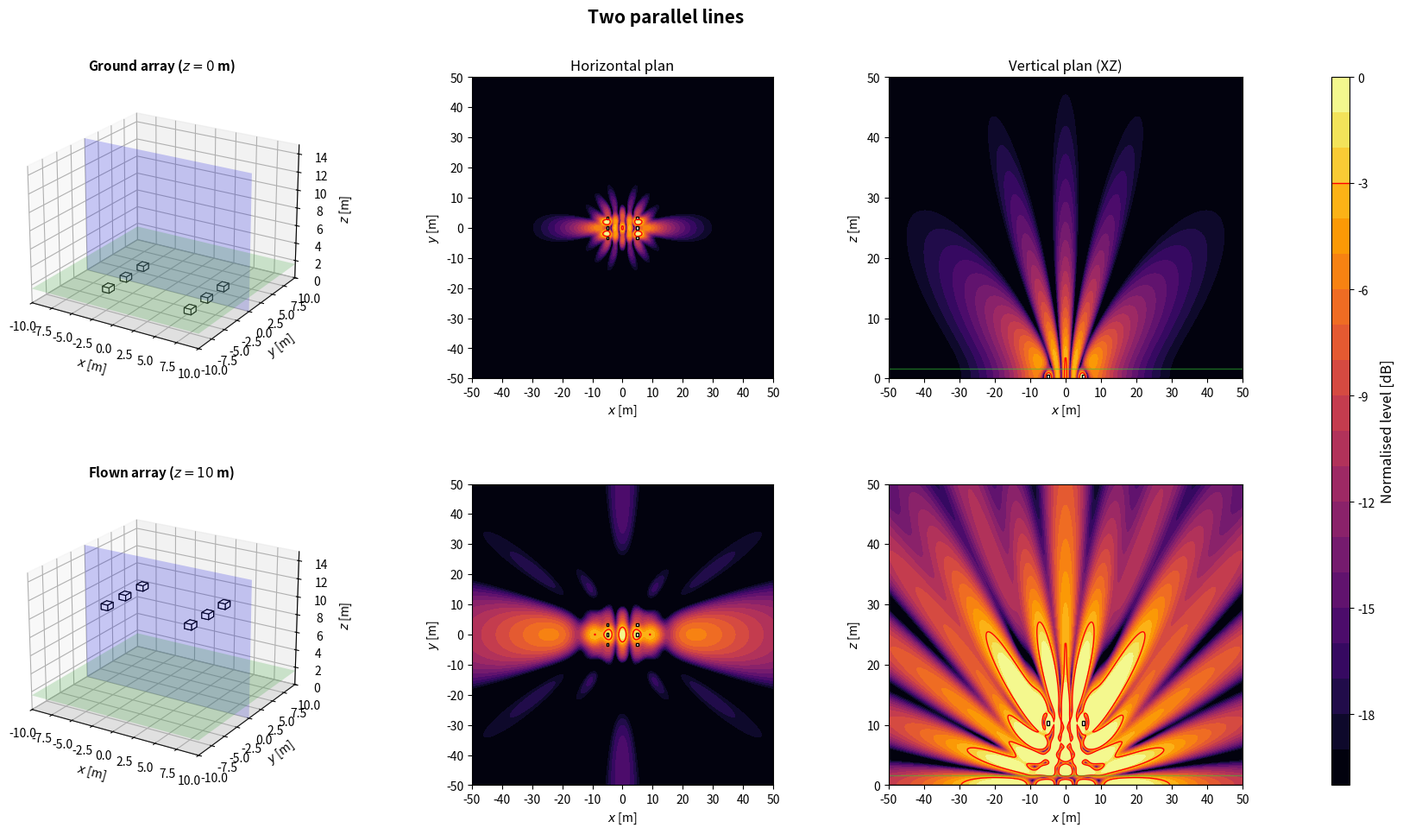

Generate this figure with matplotlib:
import numpy as np
import matplotlib.pyplot as plt
from matplotlib.patches import Rectangle
from matplotlib.transforms import Affine2D
from mpl_toolkits.mplot3d.art3d import Poly3DCollection

plt.close('all')

NAME = 'Two parallel lines'

# ============================================================
# 1. GLOBAL PARAMETERS
# ============================================================
c = 343
rho = 1.2
f = 80                      # frequence des cartes
Q = 1e-3
k = 2*np.pi*f/c
omega = 2*np.pi*f
z_obs = 1.6
z_ground = 0
z_flown = 10
sub_w = 1.0                 # largeur, perpendiculaire a l'axe de tir
sub_d = 0.8                 # profondeur, selon l'axe de tir
sub_h = 0.6
evaluation_margin = 0.5
target = -3
level_min, level_max = -20, 0
levels = np.linspace(level_min, level_max, 21)
N_xy, N_vertical = 350, 260
x = np.linspace(-50, 50, N_xy)
y = np.linspace(-50, 50, N_xy)
z = np.linspace(0, 50, N_vertical)
X, Y = np.meshgrid(x, y)
X_xz, Z_xz = np.meshgrid(x, z)
y_slice = 0

# Scenario : 'concert' (foule en x > 0) ou 'stadium' (zone sous l'array)
SCENARIO = 'stadium'
Z_START = z_flown

# ============================================================
# 2. ARRAY GEOMETRY
# ============================================================
# Convention commune : x = axe de tir (foule en x > 0), y lateral, z vertical.
# Chaque caisse : centre (x, y), bas zb au-dessus de z_start, direction de tir
# yaw [deg], retard tau [s] et gain signe applique par le DSP.
# Centre acoustique : centre de la caisse, a mi-hauteur. Dans une cardioide
# (on_face=True), il est sur la face du haut-parleur, a sub_d/2 selon yaw.
def box(xb, yb, zb=0.0, yaw=0.0, tau=0.0, gain=1.0, facecolor='white', on_face=False):
    return {'x': float(xb), 'y': float(yb), 'z': float(zb), 'yaw': float(yaw),
            'tau': float(tau), 'gain': float(gain), 'facecolor': facecolor,
            'on_face': bool(on_face)}


def geometry():
    # 2 lignes de 3 caisses, a x = +-5 m
    line_distance = 10.0
    y_positions = np.array([-10/3, 0.0, 10/3])
    return [box(xs, ys) for ys in y_positions for xs in (-line_distance/2, line_distance/2)]


def footprint(b):
    """Les 4 coins de l'empreinte au sol d'une caisse."""
    a = np.deg2rad(b['yaw'])
    ca, sa = np.cos(a), np.sin(a)
    corners = [(+sub_d/2, +sub_w/2), (+sub_d/2, -sub_w/2),
               (-sub_d/2, -sub_w/2), (-sub_d/2, +sub_w/2)]
    return np.array([(b['x'] + u*ca - v*sa, b['y'] + u*sa + v*ca) for u, v in corners])


def boxes():
    """Caisses de la config. En concert, x = 0 sur la face avant la plus en avant."""
    B = geometry()
    if SCENARIO == 'concert':
        dx = -max(footprint(b)[:, 0].max() for b in B)
        B = [dict(b, x=b['x'] + dx) for b in B]
    return B


def array(z_start=Z_START):
    """Interface commune : sources (L, 3) [m], tau (L,) [s], gain (L,) signe."""
    B = boxes()
    sources = []
    for b in B:
        a = np.deg2rad(b['yaw'])
        shift = sub_d/2 if b['on_face'] else 0.0
        sources.append([b['x'] + shift*np.cos(a), b['y'] + shift*np.sin(a), z_start + b['z'] + sub_h/2])
    sources = np.array(sources)
    tau = np.array([b['tau'] for b in B])
    gain = np.array([b['gain'] for b in B])
    return sources, tau, gain

# ============================================================
# 3. ACOUSTIC MODEL: MONOPOLES + RIGID GROUND IMAGE
# ============================================================
def monopole_field(A, B, C, xs, ys, zs):
    rd = np.maximum(np.sqrt((A-xs)**2 + (B-ys)**2 + (C-zs)**2), 0.05)
    ri = np.maximum(np.sqrt((A-xs)**2 + (B-ys)**2 + (C+zs)**2), 0.05)
    return 1j*rho*c*k*Q/(4*np.pi)*(np.exp(-1j*k*rd)/rd + np.exp(-1j*k*ri)/ri)


def pressure(A, B, C, z_start):
    sources, tau, gain = array(z_start)
    p = np.zeros(np.broadcast(A, B, C).shape, dtype=complex)
    for (xs, ys, zs), t, g in zip(sources, tau, gain):
        p += g*np.exp(-1j*omega*t)*monopole_field(A, B, C, xs, ys, zs)
    return p


def evaluation_mask():
    excluded = np.zeros_like(X, dtype=bool)
    for b in boxes():
        fp = footprint(b)
        excluded |= ((X >= fp[:, 0].min()-evaluation_margin) & (X <= fp[:, 0].max()+evaluation_margin)
                     & (Y >= fp[:, 1].min()-evaluation_margin) & (Y <= fp[:, 1].max()+evaluation_margin))
    return ~excluded


def spl_maps(z_start):
    p_xy = pressure(X, Y, z_obs, z_start)
    ref = np.max(np.abs(p_xy[evaluation_mask()]))
    xy = 20*np.log10(np.maximum(np.abs(p_xy), 1e-12)/ref)
    xz = 20*np.log10(np.maximum(np.abs(pressure(X_xz, y_slice, Z_xz, z_start)), 1e-12)/ref)
    return np.clip(xy, level_min, level_max), np.clip(xz, level_min, level_max)

# ============================================================
# 4. SUBWOOFER DRAWING HELPERS
# ============================================================
def draw_sub_3d(ax, b, z_start):
    z0 = z_start + b['z']
    z1 = z0 + sub_h
    corners = footprint(b)
    bottom = [[px, py, z0] for px, py in corners]
    top = [[px, py, z1] for px, py in corners]
    faces = [bottom, top] + [[bottom[i], bottom[(i+1)%4], top[(i+1)%4], top[i]] for i in range(4)]
    ax.add_collection3d(Poly3DCollection(faces, facecolors=b['facecolor'], edgecolors='black', linewidths=0.8))


def draw_3d_scene(ax, z_start, title):
    xx = np.array([[-10, 10], [-10, 10]])
    yy = np.array([[-10, -10], [10, 10]])
    ax.plot_surface(xx, yy, np.zeros((2, 2)), color='lightgray', alpha=0.25, linewidth=0)
    ax.plot_surface(xx, yy, np.full((2, 2), z_obs), color='limegreen', alpha=0.2, linewidth=0)
    xs = np.array([[-10, 10], [-10, 10]])
    zz = np.array([[0, 0], [15, 15]])
    ax.plot_surface(xs, np.full((2, 2), y_slice), zz, color='blue', alpha=0.2, linewidth=0)
    for b in boxes():
        draw_sub_3d(ax, b, z_start)
    ax.set_title(title, fontsize=11, fontweight='bold')
    ax.set_xlabel(r'$x$ [m]')
    ax.set_ylabel(r'$y$ [m]')
    ax.set_zlabel(r'$z$ [m]')
    ax.set_xlim(-10, 10)
    ax.set_ylim(-10, 10)
    ax.set_zlim(0, 15)
    ax.set_box_aspect((20, 20, 15))
    ax.view_init(elev=22, azim=-58)


def plot_horizontal(ax, SPL, title=None):
    im = ax.contourf(X, Y, SPL, levels=levels, cmap='inferno', extend='neither')
    if SPL.min() <= target <= SPL.max():
        ax.contour(X, Y, SPL, levels=[target], colors='red', linewidths=1, linestyles='solid')
    for b in boxes():
        rect = Rectangle((-sub_d/2, -sub_w/2), sub_d, sub_w, facecolor=b['facecolor'], edgecolor='black', linewidth=1)
        rect.set_transform(Affine2D().rotate_deg(b['yaw']).translate(b['x'], b['y']) + ax.transData)
        ax.add_patch(rect)
    if title:
        ax.set_title(title, fontsize=12)
    ax.set_xlabel(r'$x$ [m]')
    ax.set_ylabel(r'$y$ [m]')
    ax.set_xlim(-50, 50)
    ax.set_ylim(-50, 50)
    ax.set_xticks(np.arange(-50, 51, 10))
    ax.set_yticks(np.arange(-50, 51, 10))
    ax.set_aspect('equal')
    return im


def plot_vertical(ax, SPL, z_start, title=None):
    ax.contourf(X_xz, Z_xz, SPL, levels=levels, cmap='inferno')
    if SPL.min() <= target <= SPL.max():
        ax.contour(X_xz, Z_xz, SPL, levels=[target], colors='red', linewidths=1, linestyles='solid')
    for b in boxes():
        fp = footprint(b)
        if fp[:, 1].min() <= y_slice <= fp[:, 1].max():
            ax.add_patch(Rectangle((fp[:, 0].min(), z_start + b['z']), np.ptp(fp[:, 0]), sub_h,
                                   facecolor=b['facecolor'], edgecolor='black', linewidth=1))
    ax.axhline(0, color='black', linewidth=1)
    ax.axhline(z_obs, color='limegreen', linewidth=1, alpha=0.5)
    if title:
        ax.set_title(title, fontsize=12)
    ax.set_xlabel(r'$x$ [m]')
    ax.set_ylabel(r'$z$ [m]')
    ax.set_xlim(-50, 50)
    ax.set_ylim(0, 50)
    ax.set_xticks(np.arange(-50, 51, 10))
    ax.set_yticks(np.arange(0, 51, 10))

# ============================================================
# 5. FIGURE: TWO HEIGHTS
# ============================================================
def simulate_configuration():
    spl_ground_xy, spl_ground_xz = spl_maps(z_ground)
    spl_flown_xy, spl_flown_xz = spl_maps(z_flown)

    fig = plt.figure(figsize=(18, 10))
    fig.suptitle(NAME, fontsize=15, fontweight='bold')
    gs = fig.add_gridspec(2, 4, width_ratios=[1.1, 1, 1, 0.05], left=0.05, right=0.94, bottom=0.08, top=0.90, wspace=0.32, hspace=0.35)
    ax3d_g = fig.add_subplot(gs[0, 0], projection='3d')
    axxy_g = fig.add_subplot(gs[0, 1])
    axxz_g = fig.add_subplot(gs[0, 2])
    ax3d_f = fig.add_subplot(gs[1, 0], projection='3d')
    axxy_f = fig.add_subplot(gs[1, 1])
    axxz_f = fig.add_subplot(gs[1, 2])
    cax = fig.add_subplot(gs[:, 3])

    draw_3d_scene(ax3d_g, z_ground, rf'Ground array ($z={z_ground:g}$ m)')
    im = plot_horizontal(axxy_g, spl_ground_xy, 'Horizontal plan')
    plot_vertical(axxz_g, spl_ground_xz, z_ground, 'Vertical plan (XZ)')
    draw_3d_scene(ax3d_f, z_flown, rf'Flown array ($z={z_flown:g}$ m)')
    plot_horizontal(axxy_f, spl_flown_xy)
    plot_vertical(axxz_f, spl_flown_xz, z_flown)

    cbar = fig.colorbar(im, cax=cax)
    cbar.set_label('Normalised level [dB]', fontsize=12)
    cbar.ax.axhline(target, color='red', linewidth=1, linestyle='solid')
    return fig

# ============================================================
# 6. RUN CONFIGURATION
# ============================================================
if __name__ == '__main__':
    print('Simulating:', NAME)
    fig = simulate_configuration()
    plt.show()
